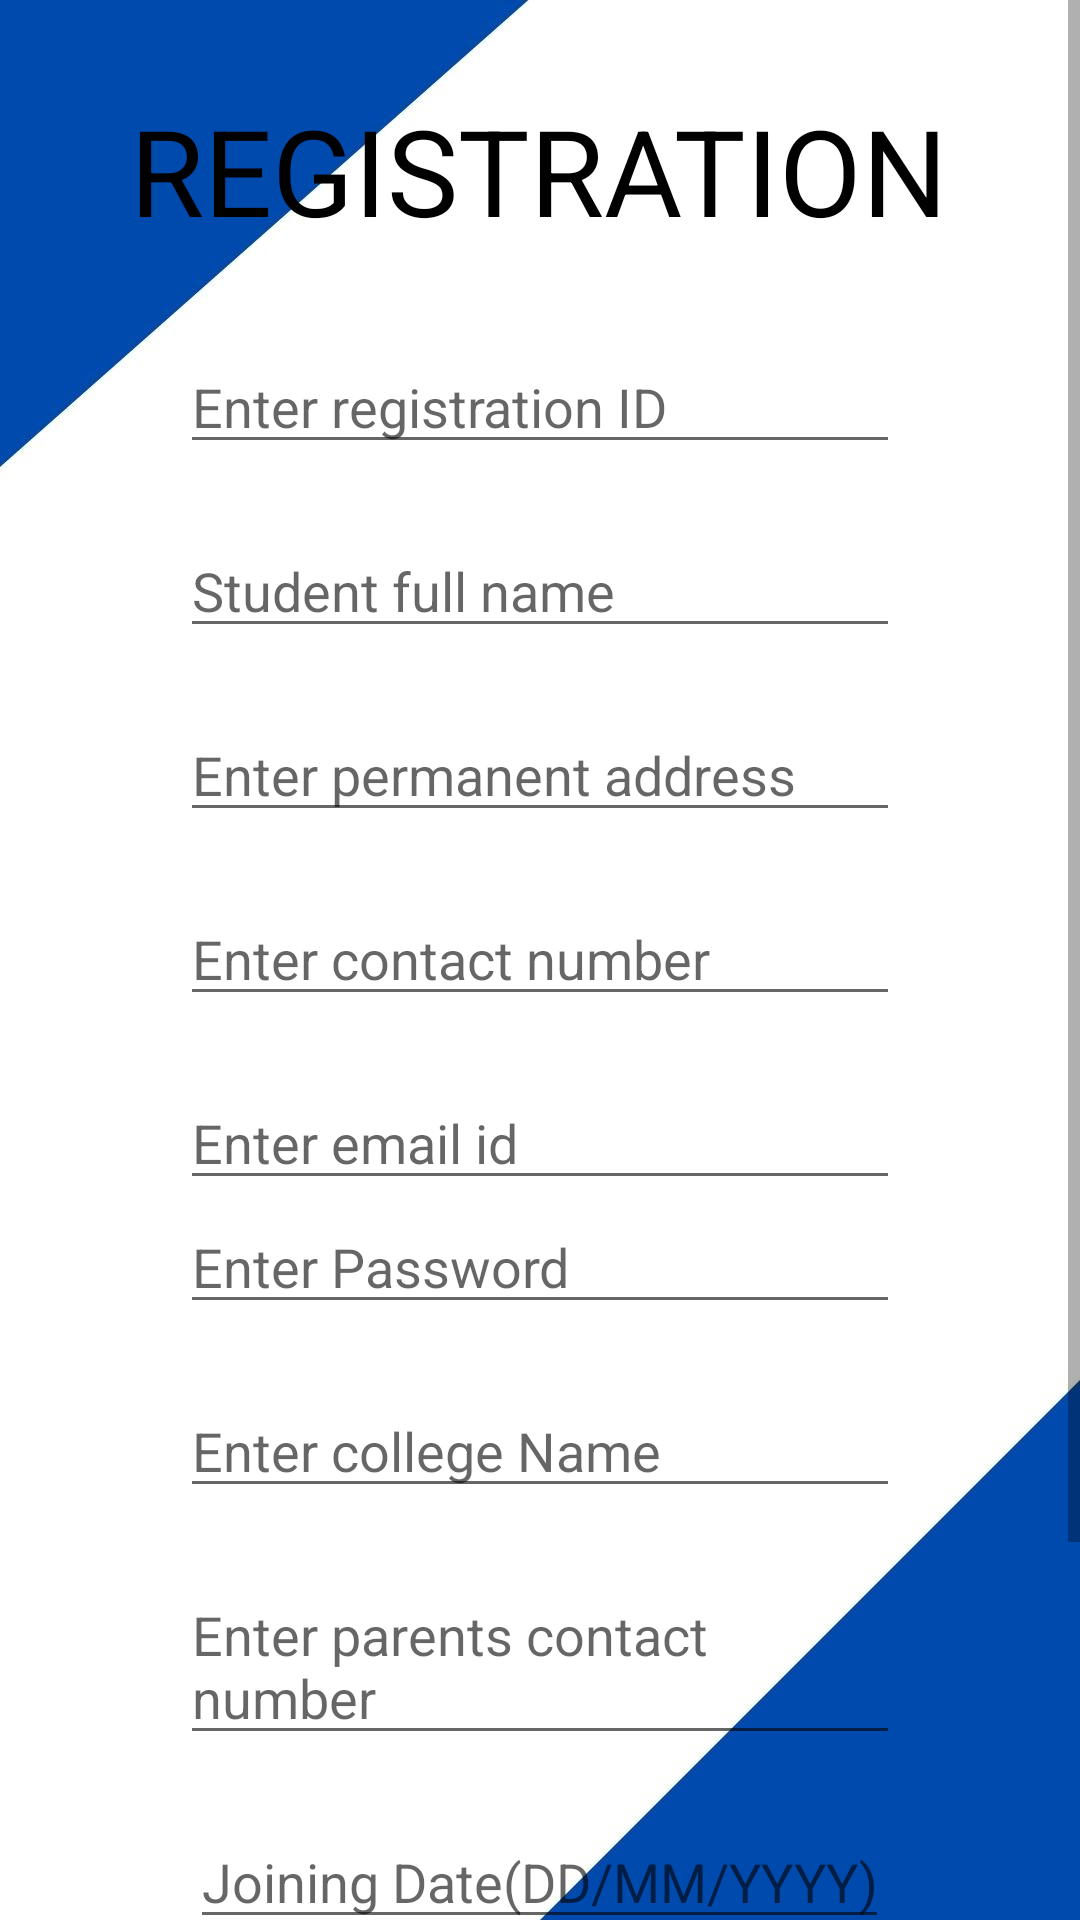

Write the Android layout XML for this screen, with the resource values it uses.
<!-- AndroidManifest.xml: application theme Theme.HostelMSA -->
<!-- res/layout/activity_edit_stud_details.xml -->
<?xml version="1.0" encoding="utf-8"?>
<RelativeLayout xmlns:android="http://schemas.android.com/apk/res/android"
    android:layout_width="match_parent"
    xmlns:app="http://schemas.android.com/apk/res-auto"
    android:background="@drawable/background"
    android:layout_height="match_parent">

    <ScrollView
        android:layout_width="match_parent"
        android:layout_height="match_parent">

        <RelativeLayout
            android:layout_width="match_parent"
            android:layout_height="wrap_content"
            android:orientation="vertical">

            <TextView
                android:id="@+id/registrationHeading"
                android:layout_width="wrap_content"
                android:layout_height="wrap_content"
                android:layout_centerHorizontal="true"
                android:layout_margin="30dp"
                android:text="Registration"
                android:textAllCaps="true"
                android:textColor="@color/black"
                android:textSize="40dp" />

            <EditText
                android:id="@+id/studentId"
                android:layout_width="240dp"
                android:layout_height="wrap_content"
                android:layout_below="@id/registrationHeading"
                android:layout_centerHorizontal="true"
                android:hint="Enter registration ID" />

            <EditText
                android:id="@+id/studentName"
                android:layout_width="240dp"
                android:layout_height="wrap_content"
                android:layout_below="@id/studentId"
                android:layout_centerHorizontal="true"
                android:layout_marginStart="20dp"
                android:layout_marginTop="20dp"
                android:layout_marginEnd="20dp"
                android:layout_marginBottom="20dp"
                android:hint="Student full name" />

            <EditText
                android:id="@+id/studentAddress"
                android:layout_width="240dp"
                android:layout_height="wrap_content"
                android:layout_below="@id/studentName"
                android:layout_centerHorizontal="true"
                android:hint="Enter permanent address" />

            <EditText
                android:id="@+id/studentContactNo"
                android:layout_width="240dp"
                android:layout_height="wrap_content"
                android:layout_below="@id/studentAddress"
                android:layout_centerHorizontal="true"
                android:layout_margin="20dp"
                android:hint="Enter contact number" />

            <EditText
                android:id="@+id/studentEmail"
                android:layout_width="240dp"
                android:layout_height="wrap_content"
                android:layout_below="@id/studentContactNo"
                android:layout_centerHorizontal="true"
                android:hint="Enter email id" />

            <EditText
                android:id="@+id/studentPass"
                android:layout_width="240dp"
                android:layout_height="wrap_content"
                android:layout_below="@id/studentEmail"
                android:layout_centerHorizontal="true"
                android:hint="Enter Password"
                app:passwordToggleEnabled="true"
                />
            <EditText
                android:id="@+id/studentCollegeName"
                android:layout_width="240dp"
                android:layout_height="wrap_content"
                android:layout_below="@id/studentPass"
                android:layout_centerHorizontal="true"
                android:layout_margin="20dp"
                android:hint="Enter college Name" />

            <EditText
                android:id="@+id/studentParentsContactInfo"
                android:layout_width="240dp"
                android:layout_height="wrap_content"
                android:layout_below="@id/studentCollegeName"
                android:layout_centerHorizontal="true"
                android:hint="Enter parents contact number" />

            <EditText
                android:id="@+id/studentJoiningDate"
                android:layout_width="233dp"
                android:layout_height="wrap_content"
                android:layout_below="@id/studentParentsContactInfo"
                android:layout_centerHorizontal="true"
                android:layout_marginStart="20dp"
                android:layout_marginLeft="20dp"
                android:layout_marginTop="20dp"
                android:layout_marginEnd="20dp"
                android:layout_marginRight="20dp"
                android:layout_marginBottom="20dp"
                android:ems="10"
                android:hint="Joining Date(DD/MM/YYYY)"
                android:inputType="date" />

            <EditText
                android:id="@+id/studentMessNumber"
                android:layout_width="240dp"
                android:layout_height="wrap_content"
                android:layout_below="@id/studentJoiningDate"
                android:layout_centerHorizontal="true"
                android:hint="Enter student Mess number" />

            <EditText
                android:id="@+id/studentRoomNumber"
                android:layout_width="240dp"
                android:layout_height="wrap_content"
                android:layout_below="@id/studentMessNumber"
                android:layout_centerHorizontal="true"
                android:hint="Enter student Room number" />

            <Button
                android:id="@+id/register_Student"
                android:layout_width="240dp"
                android:layout_height="wrap_content"
                android:layout_below="@id/studentRoomNumber"
                android:layout_centerHorizontal="true"
                android:text="UPDATE"
                android:textStyle="bold" />


        </RelativeLayout>
    </ScrollView>


</RelativeLayout>
<!-- resources referenced by this layout -->
<resources>
  <!-- drawable background: jpg bitmap (drawable-v24, 45042 bytes) -->
  <style name="Theme.HostelMSA" parent="Theme.MaterialComponents.DayNight.DarkActionBar">
          
          <item name="colorPrimary">@color/purple_500</item>
          <item name="colorPrimaryVariant">@color/purple_700</item>
          <item name="colorOnPrimary">@color/white</item>
          
          <item name="colorSecondary">@color/teal_200</item>
          <item name="colorSecondaryVariant">@color/teal_700</item>
          <item name="colorOnSecondary">@color/black</item>
          
          <item name="android:statusBarColor" tools:targetApi="l">?attr/colorPrimaryVariant</item>
          
      </style>
  <!-- not gathered from this repository: default colours our renderer supplied (Android Studio template values) -->
  <color name="purple_500">#FF6200EE</color>
  <color name="purple_700">#FF3700B3</color>
  <color name="teal_200">#FF03DAC5</color>
  <color name="teal_700">#FF018786</color>
  <color name="black">#FF000000</color>
  <color name="white">#FFFFFFFF</color>
</resources>
